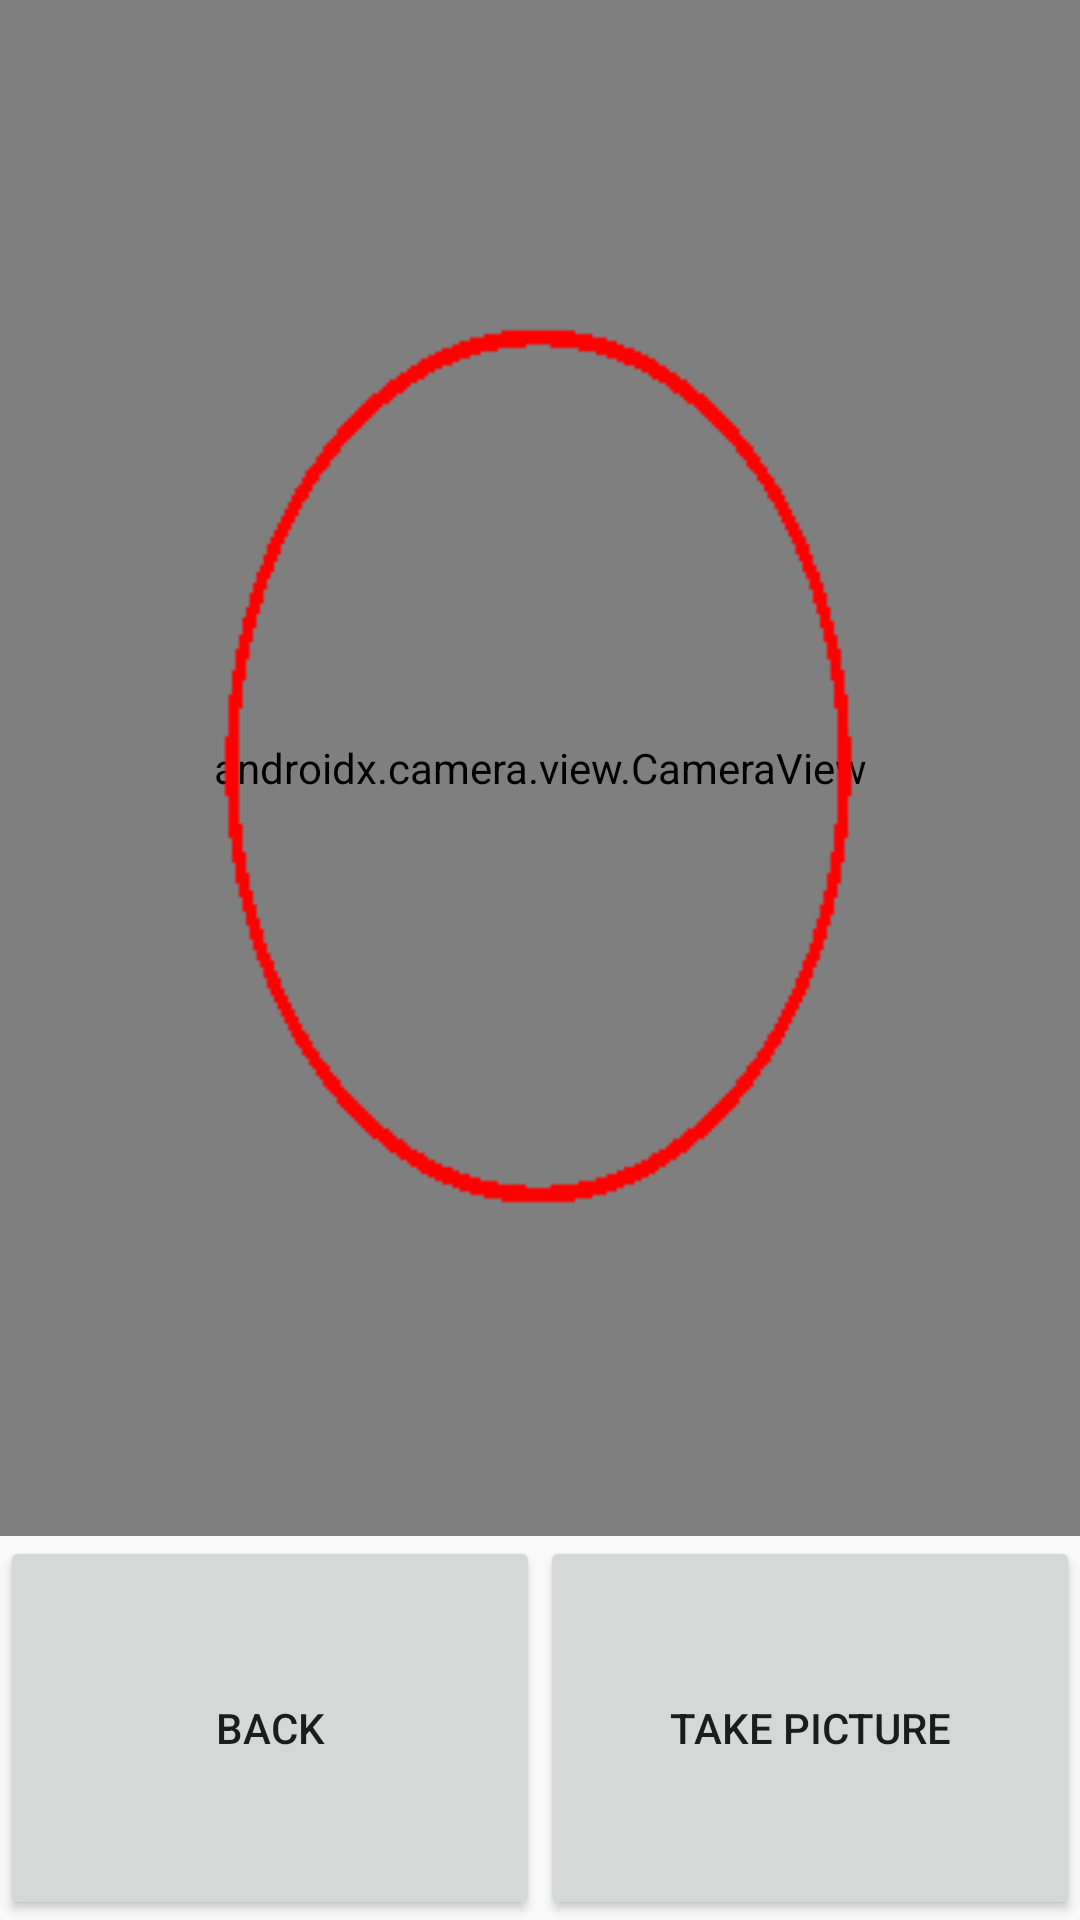

This screen was rendered from an Android layout file. Write that file and the resources it references.
<!-- AndroidManifest.xml: application theme AppTheme -->
<!-- res/layout/activity_camera.xml -->
<?xml version="1.0" encoding="utf-8"?>
<LinearLayout xmlns:android="http://schemas.android.com/apk/res/android"
    xmlns:tools="http://schemas.android.com/tools"
    android:id="@+id/linearLayout_CameraActivity"
    android:layout_width="match_parent"
    android:layout_height="match_parent"
    android:orientation="vertical"
    android:weightSum="5"
    tools:context=".Activities.CameraActivity">

    <RelativeLayout
        android:layout_width="match_parent"
        android:layout_height="0dp"
        android:layout_weight="4">

        <androidx.camera.view.CameraView
            android:id="@+id/previewView_viewFinder"
            android:layout_width="match_parent"
            android:layout_height="match_parent" />

        <ImageView
            android:layout_width="250dp"
            android:layout_height="350dp"
            android:layout_centerInParent="true"
            android:src="@drawable/face_template" />
    </RelativeLayout>

    <LinearLayout
        android:layout_width="match_parent"
        android:layout_height="0dp"
        android:layout_weight="1"
        android:orientation="horizontal"
        android:weightSum="2">

        <Button
            android:layout_width="0dp"
            android:layout_height="match_parent"
            android:layout_weight="1"
            android:onClick="BackOnClick"
            android:text="Back" />

        <Button
            android:layout_width="0dp"
            android:layout_height="match_parent"
            android:layout_weight="1"
            android:onClick="TakePictureOnClick"
            android:text="Take Picture" />
    </LinearLayout>
</LinearLayout>
<!-- resources referenced by this layout -->
<resources>
  <!-- drawable face_template: png bitmap (drawable, 1531 bytes) -->
  <style name="AppTheme" parent="Theme.AppCompat.Light.DarkActionBar">
          
          <item name="colorPrimary">@color/colorPrimary</item>
          <item name="colorPrimaryDark">@color/colorPrimaryDark</item>
          <item name="colorAccent">@color/colorAccent</item>
      </style>
  <color name="colorPrimary">#6200EE</color>
  <color name="colorPrimaryDark">#3700B3</color>
  <color name="colorAccent">#03DAC5</color>
</resources>
